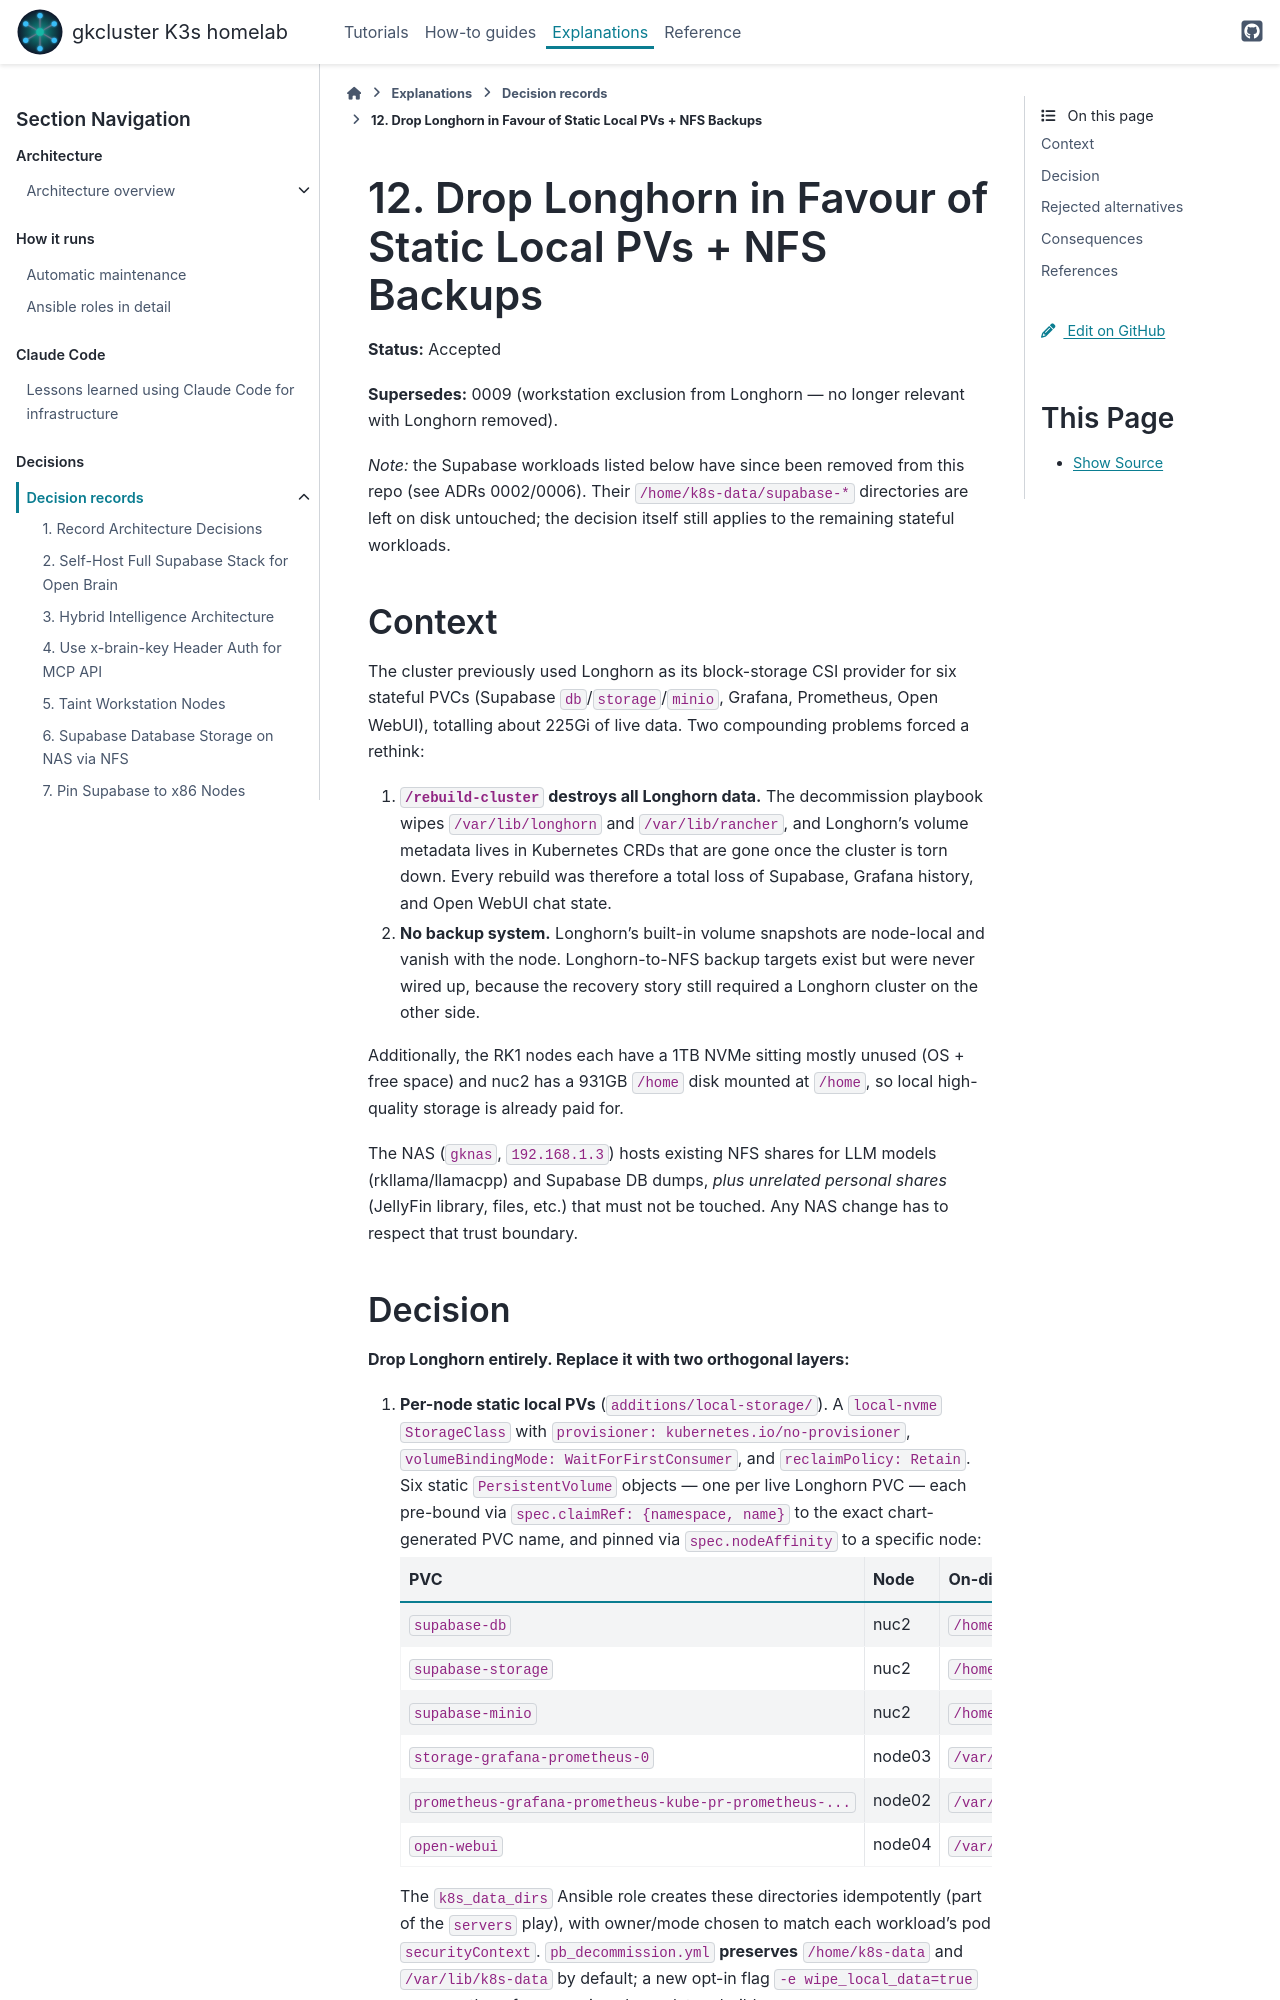

repository: gilesknap/tpi-k3s-ansible · page: explanations/decisions/0012-drop-longhorn.html · generator: sphinx

# 12. Drop Longhorn in Favour of Static Local PVs + NFS Backups

**Status:** Accepted

**Supersedes:** 0009 (workstation exclusion from Longhorn — no longer
relevant with Longhorn removed).

*Note:* the Supabase workloads listed below have since been removed from
this repo (see ADRs 0002/0006). Their `/home/k8s-data/supabase-*`
directories are left on disk untouched; the decision itself still
applies to the remaining stateful workloads.

## Context

The cluster previously used Longhorn as its block-storage CSI provider for
six stateful PVCs (Supabase `db`/`storage`/`minio`, Grafana, Prometheus,
Open WebUI), totalling about 225Gi of live data. Two compounding problems
forced a rethink:

1. **`/rebuild-cluster` destroys all Longhorn data.** The decommission
   playbook wipes `/var/lib/longhorn` and `/var/lib/rancher`, and Longhorn's
   volume metadata lives in Kubernetes CRDs that are gone once the cluster
   is torn down. Every rebuild was therefore a total loss of Supabase,
   Grafana history, and Open WebUI chat state.
2. **No backup system.** Longhorn's built-in volume snapshots are
   node-local and vanish with the node. Longhorn-to-NFS backup targets
   exist but were never wired up, because the recovery story still
   required a Longhorn cluster on the other side.

Additionally, the RK1 nodes each have a 1TB NVMe sitting mostly unused
(OS + free space) and nuc2 has a 931GB `/home` disk mounted at `/home`,
so local high-quality storage is already paid for.

The NAS (`gknas`, `192.168.1.3`) hosts existing NFS shares for LLM models
(rkllama/llamacpp) and Supabase DB dumps, *plus unrelated personal shares*
(JellyFin library, files, etc.) that must not be touched. Any NAS change
has to respect that trust boundary.
